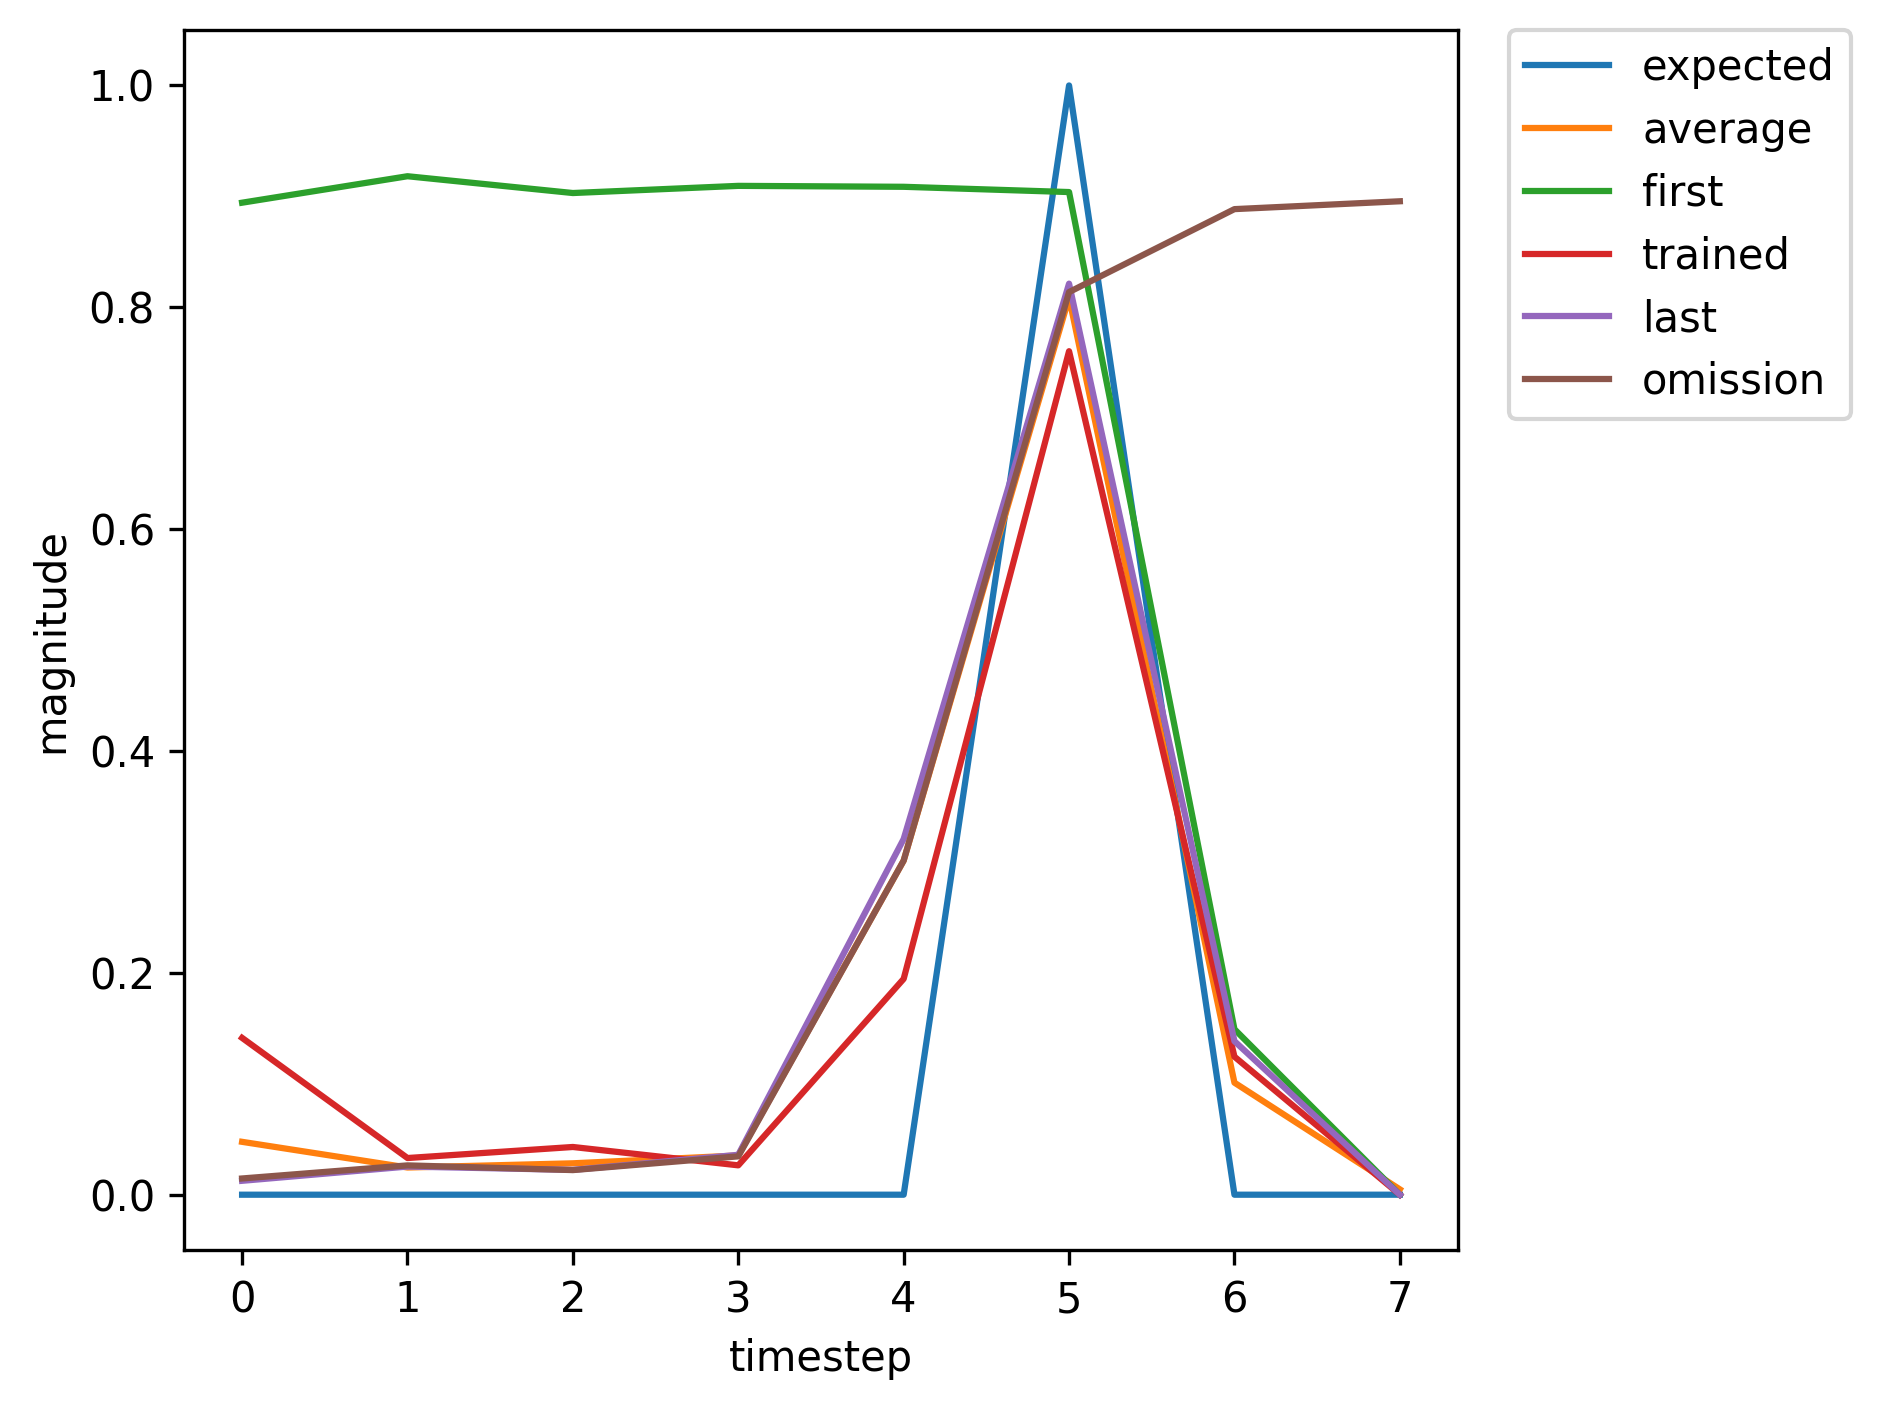

The file beside this chart, header and first rows:
, input, expected_output, network_output
0, 1.0, 0, 0.8943
1, 0.0, 0, 0.9182
2, 0.0, 0, 0.903
3, 0.0, 0, 0.9095
4, 0.0, 0, 0.9086
5, 2.0, 1, 0.9039
6, 0.0, 0, 0.1492
7, 1.0, 0, 0.02634
8, 0.0, 0, 0.02373
9, 0.0, 0, 0.01754
10, 0.0, 0, 0.02185
11, 0.0, 0, 0.1302
12, 2.0, 1, 0.6616
13, 0.0, 0, 0.1033
14, 0.0, 0, 0.01078
15, 1.0, 0, 0.0122
16, 0.0, 0, 0.01692
17, 0.0, 0, 0.02246
18, 0.0, 0, 0.03827
19, 0.0, 0, 0.3328
20, 2.0, 1, 0.8227
21, 1.0, 0, 0.1372
22, 0.0, 0, 0.03057
23, 0.0, 0, 0.04194
24, 0.0, 0, 0.02618
25, 0.0, 0, 0.1926
26, 2.0, 1, 0.7595
27, 0.0, 0, 0.1244
28, 1.0, 0, 0.01246
29, 0.0, 0, 0.02535
30, 0.0, 0, 0.02242
31, 0.0, 0, 0.03623
32, 0.0, 0, 0.3238
33, 2.0, 1, 0.8224
34, 0.0, 0, 0.1388
35, 0.0, 0, 0.0147
36, 1.0, 0, 0.01417
37, 0.0, 0, 0.01775
38, 0.0, 0, 0.02407
39, 0.0, 0, 0.04312
40, 0.0, 0, 0.3788
41, 2.0, 1, 0.8355
42, 1.0, 0, 0.1414
43, 0.0, 0, 0.03306
44, 0.0, 0, 0.04302
45, 0.0, 0, 0.02647
46, 0.0, 0, 0.1946
47, 2.0, 1, 0.7604
48, 0.0, 0, 0.1244
49, 1.0, 0, 0.01247
50, 0.0, 0, 0.02533
51, 0.0, 0, 0.02236
52, 0.0, 0, 0.03603
53, 0.0, 0, 0.3214
54, 2.0, 1, 0.8216
55, 1.0, 0, 0.1385
56, 0.0, 0, 0.03098
57, 0.0, 0, 0.04328
58, 0.0, 0, 0.02765
59, 0.0, 0, 0.2132
... 302 more rows
